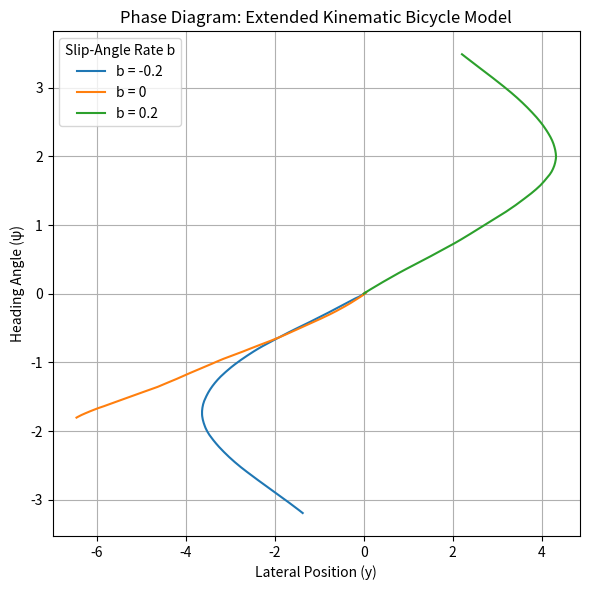

The matplotlib source for this figure:
import numpy as np
import matplotlib.pyplot as plt

v0 = 1.0        # initial constant speed
lr = 2.0        
dt = 0.05       # time step (s)
T = 10          # total simulation time (s)
n_steps = int(T / dt)
a = 0.0
b_values = [-0.2, 0, 0.2]

plt.figure(figsize=(6,6))

for b in b_values:
    # initial state: x=0, y=0, psi=0, v=v0, beta=0
    x = 0.0
    y = 0.0
    psi = 0.0
    v = v0
    beta = 0.0
    
    traj = []
    for _ in range(n_steps):
        
        noise_std = 0.4 #desviacion
        b_chaotic = b + np.random.normal(0, noise_std)
        #b_chaotic = b  
        # Model equations with chaos in dbeta
        dx = v * np.cos(psi + beta) * dt
        dy = v * np.sin(psi + beta) * dt
        dpsi = (v / lr) * np.sin(beta) * dt
        dv = a * dt
        dbeta = b_chaotic * dt
        
        # Update state
        x += dx
        y += dy
        psi += dpsi
        v += dv
        beta += dbeta
        
        traj.append((y, psi))
    
    traj = np.array(traj)
    plt.plot(traj[:,0], traj[:,1], label=f"b = {b}")

plt.xlabel('Lateral Position (y)')
plt.ylabel('Heading Angle (ψ)')
plt.title('Phase Diagram: Extended Kinematic Bicycle Model')
plt.legend(title='Slip-Angle Rate b')
plt.grid(True)
plt.tight_layout()
plt.show()
